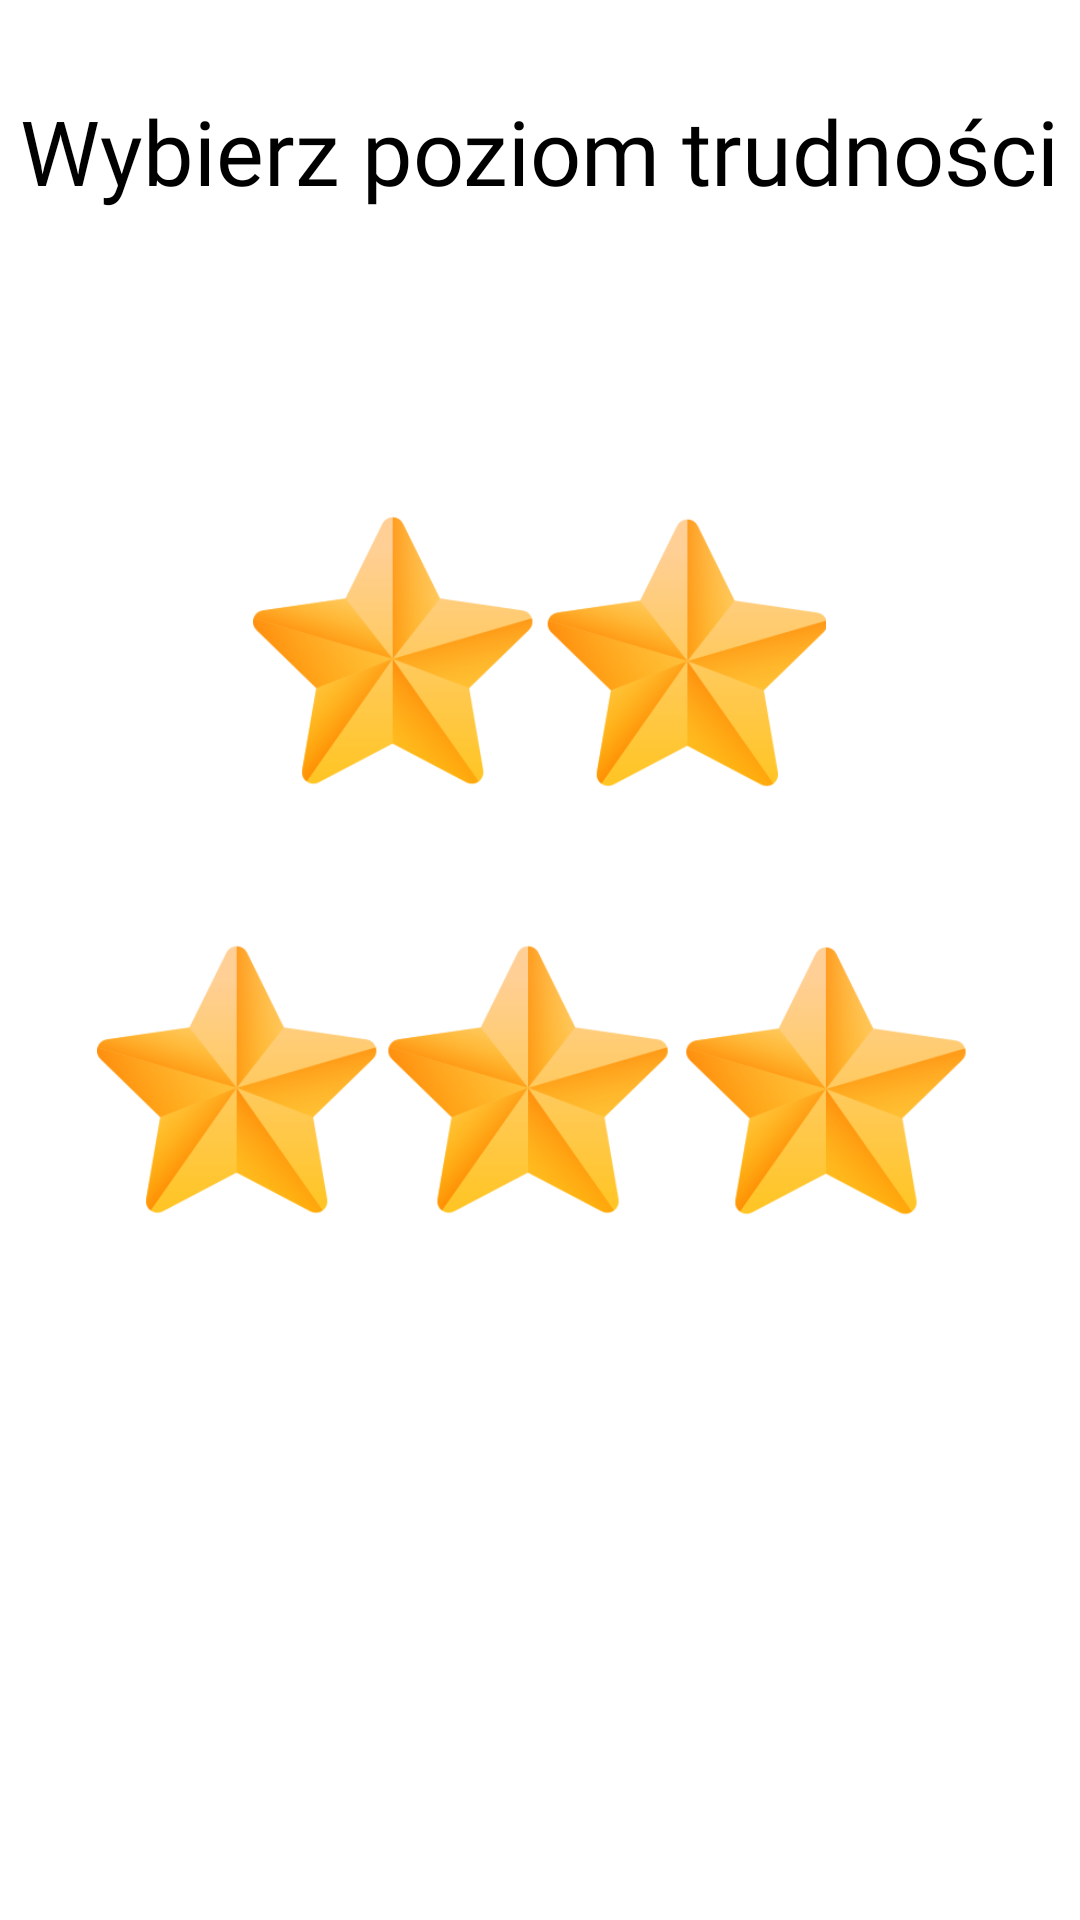

This screen was rendered from an Android layout file. Write that file and the resources it references.
<!-- AndroidManifest.xml: application theme Theme.ProjektKompetencyjnyV2 -->
<!-- res/layout/activity_difficulty.xml -->
<?xml version="1.0" encoding="utf-8"?>
<RelativeLayout
    xmlns:android="http://schemas.android.com/apk/res/android" android:layout_width="match_parent"
    android:layout_height="match_parent">

    <TextView
        android:id="@+id/bodyPartsDifficultyLvl"
        android:layout_width="wrap_content"
        android:layout_height="wrap_content"
        android:text="Wybierz poziom trudności"
        android:fontFamily="@font/poppins_medium"
        android:textColor="@color/black"
        android:layout_marginTop="30dp"
        android:textSize="30sp"
        android:layout_centerHorizontal="true"
        />

    <ImageButton
        android:id="@+id/easyDifficultyBtn"
        android:layout_width="wrap_content"
        android:layout_height="wrap_content"
        android:src="@drawable/easy_difficulty"
        android:layout_below="@+id/bodyPartsDifficultyLvl"
        android:layout_marginTop="50dp"
        android:layout_centerHorizontal="true"
        android:background="@color/white"
        android:onClick="easyDifficultyBtnOnClick"
    />
    <ImageButton
        android:id="@+id/mediumDifficultyBtn"
        android:layout_width="wrap_content"
        android:layout_height="wrap_content"
        android:src="@drawable/medium_difficulty"
        android:layout_below="@+id/easyDifficultyBtn"
        android:layout_marginTop="50dp"
        android:layout_centerHorizontal="true"
        android:background="@color/white"
        android:onClick="mediumDifficultyBtnOnClick"
        />
    <ImageButton
        android:id="@+id/hardDifficultyBtn"
        android:layout_width="wrap_content"
        android:layout_height="wrap_content"
        android:src="@drawable/hard_difficulty"
        android:layout_below="@+id/mediumDifficultyBtn"
        android:layout_marginTop="50dp"
        android:layout_centerHorizontal="true"
        android:background="@color/white"

        />






</RelativeLayout>
<!-- resources referenced by this layout -->
<resources>
  <color name="black">#FF000000</color>
  <color name="white">#FFFFFFFF</color>
  <!-- drawable hard_difficulty: png bitmap (drawable-440dpi, 33167 bytes) -->
  <!-- drawable medium_difficulty: png bitmap (drawable-440dpi, 27943 bytes) -->
  <style name="Theme.ProjektKompetencyjnyV2" parent="Theme.MaterialComponents.DayNight.DarkActionBar">
          
          <item name="colorPrimary">@color/purple_500</item>
          <item name="colorPrimaryVariant">@color/purple_700</item>
          <item name="colorOnPrimary">@color/white</item>
          
          <item name="colorSecondary">@color/teal_200</item>
          <item name="colorSecondaryVariant">@color/teal_700</item>
          <item name="colorOnSecondary">@color/black</item>
          
          <item name="android:statusBarColor" tools:targetApi="l">?attr/colorPrimaryVariant</item>
          
      </style>
  <color name="purple_500">#FF6200EE</color>
  <color name="purple_700">#FF3700B3</color>
  <color name="teal_200">#FF03DAC5</color>
  <color name="teal_700">#FF018786</color>
</resources>
